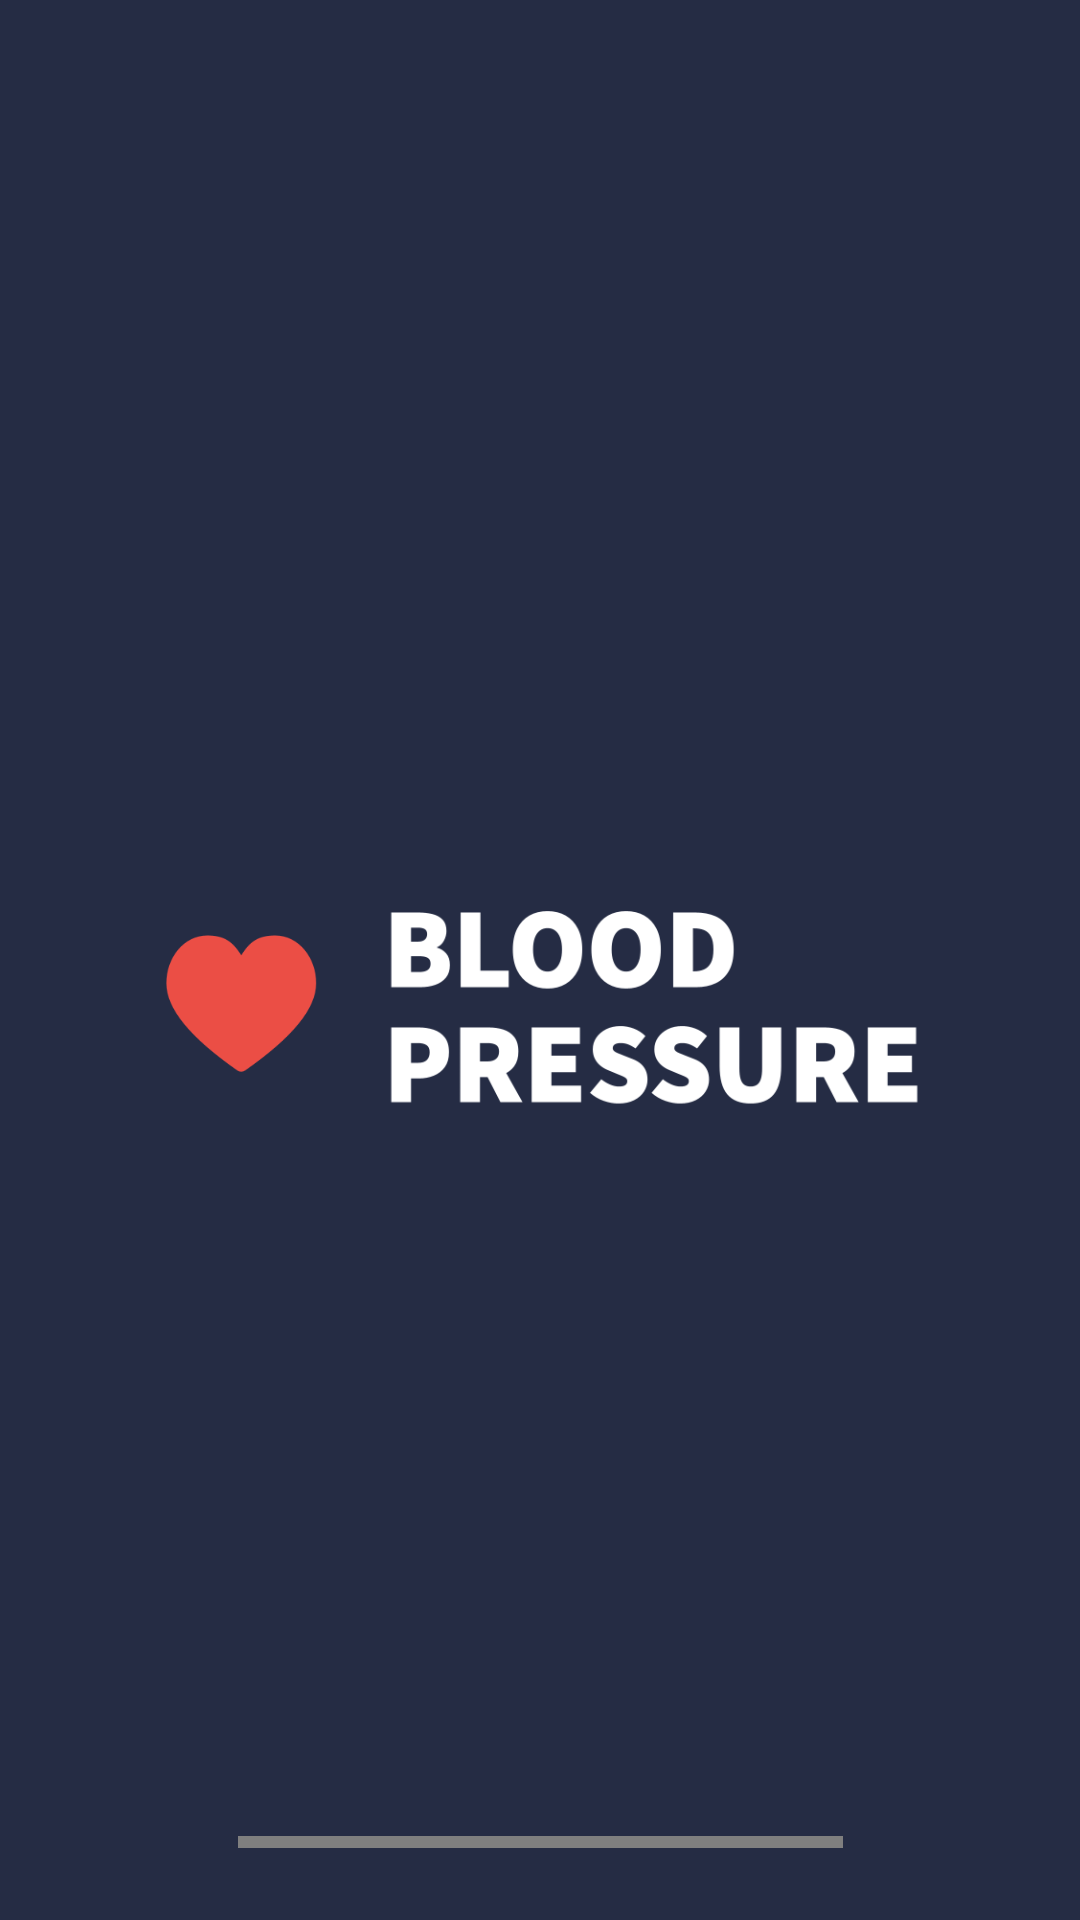

Android layout source for this screen:
<!-- AndroidManifest.xml: application theme Theme.BloodPressure -->
<!-- res/layout/activity_splash.xml -->
<?xml version="1.0" encoding="utf-8"?>
<androidx.constraintlayout.widget.ConstraintLayout xmlns:android="http://schemas.android.com/apk/res/android"
    xmlns:app="http://schemas.android.com/apk/res-auto"
    xmlns:tools="http://schemas.android.com/tools"
    android:layout_width="match_parent"
    android:layout_height="match_parent"
    tools:context=".ui.splash.SplashFragment">

    <ImageView
        android:id="@+id/iv_heart"
        android:layout_width="@dimen/dp_62"
        android:layout_height="@dimen/dp_58"
        android:layout_marginTop="@dimen/dp_30"
        android:adjustViewBounds="true"
        android:alpha="1"
        android:contentDescription="@null"
        android:src="@drawable/icon_splash_heart"
        app:layout_constraintBottom_toBottomOf="parent"
        app:layout_constraintEnd_toStartOf="@+id/iv_title"
        app:layout_constraintHorizontal_chainStyle="packed"
        app:layout_constraintStart_toStartOf="parent"
        app:layout_constraintTop_toTopOf="parent" />

    <ImageView
        android:id="@+id/iv_title"
        android:layout_width="wrap_content"
        android:layout_height="@dimen/dp_80"
        android:layout_marginStart="@dimen/dp_18"
        android:layout_marginTop="@dimen/dp_30"
        android:adjustViewBounds="true"
        android:alpha="1"
        android:contentDescription="@null"
        android:src="@drawable/icon_splash_title"
        app:layout_constraintBottom_toBottomOf="parent"
        app:layout_constraintEnd_toEndOf="parent"
        app:layout_constraintStart_toEndOf="@+id/iv_heart"
        app:layout_constraintTop_toTopOf="parent" />

    <com.airbnb.lottie.LottieAnimationView
        android:id="@+id/ad_loading_view"
        android:layout_width="@dimen/dp_210"
        android:layout_height="@dimen/dp_4"
        android:layout_marginBottom="@dimen/dp_25"
        android:scaleType="fitXY"
        app:layout_constraintBottom_toBottomOf="parent"
        app:layout_constraintEnd_toEndOf="parent"
        app:layout_constraintStart_toStartOf="parent"
        app:lottie_autoPlay="true"
        app:lottie_loop="true"
        app:lottie_rawRes="@raw/bp2_loading"
        app:lottie_repeatMode="restart" />

    <androidx.core.widget.ContentLoadingProgressBar
        android:id="@+id/cl_pb"
        style="?android:attr/progressBarStyleHorizontal"
        android:layout_width="match_parent"
        android:layout_height="@dimen/dp_4"
        android:layout_marginStart="@dimen/dp_25"
        android:layout_marginEnd="@dimen/dp_25"
        android:layout_marginBottom="@dimen/dp_25"
        android:max="100"
        android:progressDrawable="@drawable/bg_progress_bar"
        android:visibility="invisible"
        app:layout_constraintBottom_toBottomOf="parent" />
</androidx.constraintlayout.widget.ConstraintLayout>
<!-- resources referenced by this layout -->
<resources>
  <dimen name="dp_18">17.28dp</dimen>
  <dimen name="dp_210">201.6dp</dimen>
  <dimen name="dp_25">24dp</dimen>
  <dimen name="dp_30">28.8dp</dimen>
  <dimen name="dp_4">3.84dp</dimen>
  <dimen name="dp_58">55.68dp</dimen>
  <dimen name="dp_62">59.52dp</dimen>
  <dimen name="dp_80">76.8dp</dimen>
  <!-- drawable bg_progress_bar (drawable) -->
  <?xml version="1.0" encoding="utf-8"?>
  <layer-list xmlns:android="http://schemas.android.com/apk/res/android" xmlns:app="http://schemas.android.com/apk/res-auto" xmlns:aapt="http://schemas.android.com/aapt">
      <item android:id="@android:id/background">
          <shape>
              <solid android:color="@color/btn_unselected_bg"/>
              <corners android:radius="@dimen/dp_4"/>
          </shape>
      </item>
      <item android:id="@android:id/progress">
          <scale android:scaleWidth="100%">
              <shape>
                  <solid android:color="@color/btn_bg"/>
                  <corners android:radius="@dimen/dp_4"/>
              </shape>
          </scale>
      </item>
      <item android:id="@android:id/secondaryProgress">
          <clip>
              <shape>
                  <corners android:radius="@dimen/dp_4"/>
                  <solid android:color="@color/transparent"/>
              </shape>
          </clip>
      </item>
  </layer-list>
  <!-- drawable icon_splash_heart (drawable) -->
  <?xml version="1.0" encoding="utf-8"?>
  <vector xmlns:android="http://schemas.android.com/apk/res/android" xmlns:app="http://schemas.android.com/apk/res-auto" xmlns:aapt="http://schemas.android.com/aapt" android:height="70dp" android:width="70dp" android:viewportWidth="140" android:viewportHeight="140">
      <path android:fillColor="#eb4e45" android:pathData="M98.333,13C118.018,13 132.583,31.727 132.583,52.958C132.583,74.449 112.538,98.504 73.065,126.135C71.1,127.511 68.484,127.511 66.518,126.135C27.046,98.504 7,74.449 7,52.958C7,31.727 21.565,13 41.25,13C55.168,13 62.467,17.71 69.792,29.644C77.117,17.71 84.416,13 98.333,13Z" android:strokeColor="#00000000" android:strokeWidth="1" android:fillType="evenOdd"/>
  </vector>
  <!-- drawable icon_splash_title: vector/xml drawable (drawable, 9736 chars, omitted) -->
  <style name="Theme.BloodPressure" parent="Theme.MaterialComponents.DayNight.NoActionBar">
          
          <item name="colorPrimary">@color/purple_500</item>
          <item name="colorPrimaryVariant">@color/purple_700</item>
          <item name="colorOnPrimary">@color/white</item>
          
          <item name="colorSecondary">@color/teal_200</item>
          <item name="colorSecondaryVariant">@color/teal_700</item>
          <item name="colorOnSecondary">@color/black</item>
          
          <item name="android:statusBarColor">@android:color/transparent</item>
          <item name="android:windowBackground">@color/page_bg</item>
          <item name="android:navigationBarColor">@color/page_bg</item>
          
      </style>
  <color name="btn_unselected_bg">#343d5c</color>
  <color name="btn_bg">#4776ff</color>
  <color name="transparent">#00000000</color>
  <color name="purple_500">#FF6200EE</color>
  <color name="purple_700">#FF3700B3</color>
  <color name="white">#FFFFFFFF</color>
  <color name="teal_200">#FF03DAC5</color>
  <color name="teal_700">#FF018786</color>
  <color name="black">#FF000000</color>
  <color name="page_bg">#252c44</color>
</resources>
